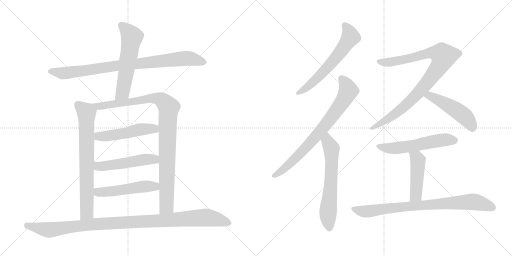
t = 0.00 s
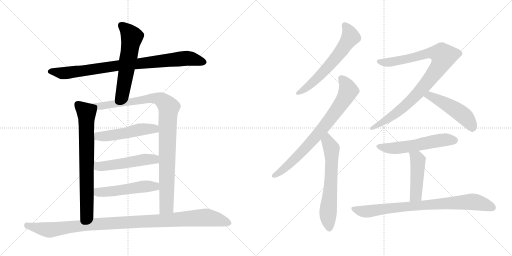
t = 2.60 s
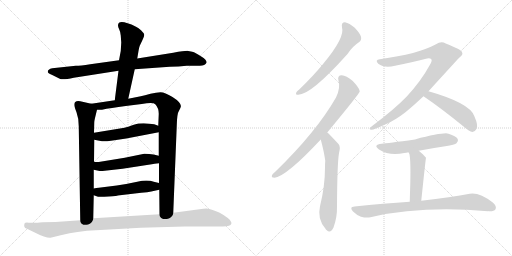
t = 5.21 s
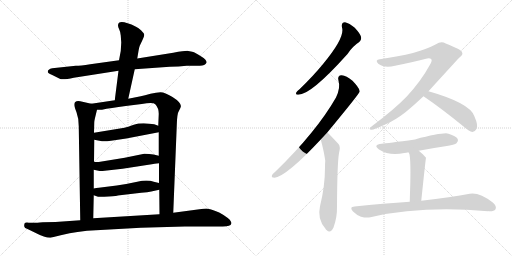
t = 7.81 s
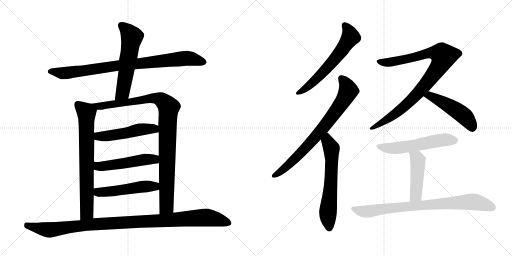
t = 10.42 s
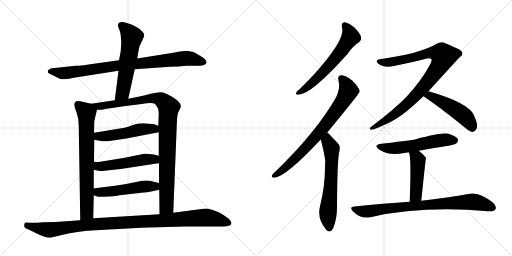
t = 13.02 s

The animated SVG that drew these frames (rendered in a browser with its animation timeline set to each time). Animation: 16 CSS @keyframes rules; one cycle of 13.02 s.

<svg version="1.1" viewBox="0 0 2048 1024" xmlns="http://www.w3.org/2000/svg">
  <g stroke="lightgray" stroke-dasharray="1,1" stroke-width="1" transform="scale(4, 4)">
    <line x1="0" y1="0" x2="256" y2="256"></line>
    <line x1="256" y1="0" x2="0" y2="256"></line>
    <line x1="128" y1="0" x2="128" y2="256"></line>
    <line x1="0" y1="128" x2="256" y2="128"></line>
    <line x1="256" y1="0" x2="512" y2="256"></line>
    <line x1="512" y1="0" x2="256" y2="256"></line>
    <line x1="384" y1="0" x2="384" y2="256"></line>
    <line x1="256" y1="128" x2="512" y2="128"></line>
  </g>
<g transform="scale(1, -1) translate(0, -850)">
   <style type="text/css">
    @keyframes keyframes0 {
      from {
       stroke: black;
       stroke-dashoffset: 879;
       stroke-width: 128;
       }
       74% {
       animation-timing-function: step-end;
       stroke: black;
       stroke-dashoffset: 0;
       stroke-width: 128;
       }
       to {
       stroke: black;
       stroke-width: 1024;
       }
       }
       #make-me-a-hanzi-animation-0 {
         animation: keyframes0 0.965332s both;
         animation-delay: 0.000000s;
         animation-timing-function: linear;
       }
    @keyframes keyframes1 {
      from {
       stroke: black;
       stroke-dashoffset: 580;
       stroke-width: 128;
       }
       65% {
       animation-timing-function: step-end;
       stroke: black;
       stroke-dashoffset: 0;
       stroke-width: 128;
       }
       to {
       stroke: black;
       stroke-width: 1024;
       }
       }
       #make-me-a-hanzi-animation-1 {
         animation: keyframes1 0.722005s both;
         animation-delay: 0.965332s;
         animation-timing-function: linear;
       }
    @keyframes keyframes2 {
      from {
       stroke: black;
       stroke-dashoffset: 732;
       stroke-width: 128;
       }
       70% {
       animation-timing-function: step-end;
       stroke: black;
       stroke-dashoffset: 0;
       stroke-width: 128;
       }
       to {
       stroke: black;
       stroke-width: 1024;
       }
       }
       #make-me-a-hanzi-animation-2 {
         animation: keyframes2 0.845703s both;
         animation-delay: 1.687337s;
         animation-timing-function: linear;
       }
    @keyframes keyframes3 {
      from {
       stroke: black;
       stroke-dashoffset: 1004;
       stroke-width: 128;
       }
       77% {
       animation-timing-function: step-end;
       stroke: black;
       stroke-dashoffset: 0;
       stroke-width: 128;
       }
       to {
       stroke: black;
       stroke-width: 1024;
       }
       }
       #make-me-a-hanzi-animation-3 {
         animation: keyframes3 1.067057s both;
         animation-delay: 2.533040s;
         animation-timing-function: linear;
       }
    @keyframes keyframes4 {
      from {
       stroke: black;
       stroke-dashoffset: 505;
       stroke-width: 128;
       }
       62% {
       animation-timing-function: step-end;
       stroke: black;
       stroke-dashoffset: 0;
       stroke-width: 128;
       }
       to {
       stroke: black;
       stroke-width: 1024;
       }
       }
       #make-me-a-hanzi-animation-4 {
         animation: keyframes4 0.660970s both;
         animation-delay: 3.600097s;
         animation-timing-function: linear;
       }
    @keyframes keyframes5 {
      from {
       stroke: black;
       stroke-dashoffset: 511;
       stroke-width: 128;
       }
       62% {
       animation-timing-function: step-end;
       stroke: black;
       stroke-dashoffset: 0;
       stroke-width: 128;
       }
       to {
       stroke: black;
       stroke-width: 1024;
       }
       }
       #make-me-a-hanzi-animation-5 {
         animation: keyframes5 0.665853s both;
         animation-delay: 4.261067s;
         animation-timing-function: linear;
       }
    @keyframes keyframes6 {
      from {
       stroke: black;
       stroke-dashoffset: 510;
       stroke-width: 128;
       }
       62% {
       animation-timing-function: step-end;
       stroke: black;
       stroke-dashoffset: 0;
       stroke-width: 128;
       }
       to {
       stroke: black;
       stroke-width: 1024;
       }
       }
       #make-me-a-hanzi-animation-6 {
         animation: keyframes6 0.665039s both;
         animation-delay: 4.926920s;
         animation-timing-function: linear;
       }
    @keyframes keyframes7 {
      from {
       stroke: black;
       stroke-dashoffset: 1073;
       stroke-width: 128;
       }
       78% {
       animation-timing-function: step-end;
       stroke: black;
       stroke-dashoffset: 0;
       stroke-width: 128;
       }
       to {
       stroke: black;
       stroke-width: 1024;
       }
       }
       #make-me-a-hanzi-animation-7 {
         animation: keyframes7 1.123210s both;
         animation-delay: 5.591959s;
         animation-timing-function: linear;
       }
    @keyframes keyframes8 {
      from {
       stroke: black;
       stroke-dashoffset: 615;
       stroke-width: 128;
       }
       67% {
       animation-timing-function: step-end;
       stroke: black;
       stroke-dashoffset: 0;
       stroke-width: 128;
       }
       to {
       stroke: black;
       stroke-width: 1024;
       }
       }
       #make-me-a-hanzi-animation-8 {
         animation: keyframes8 0.750488s both;
         animation-delay: 6.715169s;
         animation-timing-function: linear;
       }
    @keyframes keyframes9 {
      from {
       stroke: black;
       stroke-dashoffset: 767;
       stroke-width: 128;
       }
       71% {
       animation-timing-function: step-end;
       stroke: black;
       stroke-dashoffset: 0;
       stroke-width: 128;
       }
       to {
       stroke: black;
       stroke-width: 1024;
       }
       }
       #make-me-a-hanzi-animation-9 {
         animation: keyframes9 0.874186s both;
         animation-delay: 7.465657s;
         animation-timing-function: linear;
       }
    @keyframes keyframes10 {
      from {
       stroke: black;
       stroke-dashoffset: 634;
       stroke-width: 128;
       }
       67% {
       animation-timing-function: step-end;
       stroke: black;
       stroke-dashoffset: 0;
       stroke-width: 128;
       }
       to {
       stroke: black;
       stroke-width: 1024;
       }
       }
       #make-me-a-hanzi-animation-10 {
         animation: keyframes10 0.765951s both;
         animation-delay: 8.339843s;
         animation-timing-function: linear;
       }
    @keyframes keyframes11 {
      from {
       stroke: black;
       stroke-dashoffset: 935;
       stroke-width: 128;
       }
       75% {
       animation-timing-function: step-end;
       stroke: black;
       stroke-dashoffset: 0;
       stroke-width: 128;
       }
       to {
       stroke: black;
       stroke-width: 1024;
       }
       }
       #make-me-a-hanzi-animation-11 {
         animation: keyframes11 1.010905s both;
         animation-delay: 9.105794s;
         animation-timing-function: linear;
       }
    @keyframes keyframes12 {
      from {
       stroke: black;
       stroke-dashoffset: 492;
       stroke-width: 128;
       }
       62% {
       animation-timing-function: step-end;
       stroke: black;
       stroke-dashoffset: 0;
       stroke-width: 128;
       }
       to {
       stroke: black;
       stroke-width: 1024;
       }
       }
       #make-me-a-hanzi-animation-12 {
         animation: keyframes12 0.650391s both;
         animation-delay: 10.116699s;
         animation-timing-function: linear;
       }
    @keyframes keyframes13 {
      from {
       stroke: black;
       stroke-dashoffset: 559;
       stroke-width: 128;
       }
       65% {
       animation-timing-function: step-end;
       stroke: black;
       stroke-dashoffset: 0;
       stroke-width: 128;
       }
       to {
       stroke: black;
       stroke-width: 1024;
       }
       }
       #make-me-a-hanzi-animation-13 {
         animation: keyframes13 0.704915s both;
         animation-delay: 10.767090s;
         animation-timing-function: linear;
       }
    @keyframes keyframes14 {
      from {
       stroke: black;
       stroke-dashoffset: 467;
       stroke-width: 128;
       }
       60% {
       animation-timing-function: step-end;
       stroke: black;
       stroke-dashoffset: 0;
       stroke-width: 128;
       }
       to {
       stroke: black;
       stroke-width: 1024;
       }
       }
       #make-me-a-hanzi-animation-14 {
         animation: keyframes14 0.630046s both;
         animation-delay: 11.472005s;
         animation-timing-function: linear;
       }
    @keyframes keyframes15 {
      from {
       stroke: black;
       stroke-dashoffset: 819;
       stroke-width: 128;
       }
       73% {
       animation-timing-function: step-end;
       stroke: black;
       stroke-dashoffset: 0;
       stroke-width: 128;
       }
       to {
       stroke: black;
       stroke-width: 1024;
       }
       }
       #make-me-a-hanzi-animation-15 {
         animation: keyframes15 0.916504s both;
         animation-delay: 12.102051s;
         animation-timing-function: linear;
       }
</style>
<path d="M 747.0 587.5 L 796.0 587.5 Q 820.0 586.5 826.0 599.5 Q 829.0 609.5 805.0 624.5 Q 781.0 639.5 773.0 642.5 Q 765.0 645.5 753.0 646.5 Q 742.0 647.5 693.0 639.5 L 549.0 616.5 L 476.0 609.5 L 361.0 593.5 Q 321.0 587.5 303.0 587.5 L 209.0 577.5 Q 191.0 573.5 191.0 563.5 Q 191.0 557.5 207.0 551.5 L 239.0 535.5 Q 250.0 529.5 295.0 539.5 L 474.0 567.5 L 539.0 573.5 L 679.0 583.5 Q 715.0 583.5 747.0 587.5 Z" fill="lightgray"></path> 
<path d="M 549.0 616.5 L 554.0 646.5 Q 555.0 656.5 559.0 667.5 L 569.0 688.5 Q 577.0 705.5 577.0 711.5 Q 577.0 716.5 565.0 728.5 Q 554.0 739.5 544.0 743.5 Q 472.0 777.5 472.0 748.5 Q 472.0 742.5 477.0 732.5 Q 482.0 722.5 483.0 708.5 L 485.0 680.5 L 483.0 646.5 L 476.0 609.5 L 474.0 567.5 L 459.0 449.5 C 455.0 419.5 507.0 426.5 513.0 455.5 L 539.0 573.5 L 549.0 616.5 Z" fill="lightgray"></path> 
<path d="M 365.0 435.5 L 321.0 445.5 Q 297.0 449.5 297.0 431.5 Q 297.0 424.5 306.0 401.5 Q 315.0 377.5 315.0 345.5 L 321.0 -30.5 C 321.0 -60.5 372.0 -52.5 373.0 -22.5 L 375.0 69.5 L 375.0 96.5 L 375.0 171.5 L 376.0 203.5 L 377.0 291.5 L 376.0 319.5 L 377.0 359.5 Q 377.0 366.5 380.0 378.5 L 388.0 411.5 C 392.0 429.5 392.0 429.5 365.0 435.5 Z" fill="lightgray"></path> 
<path d="M 459.0 449.5 L 365.0 435.5 C 335.0 431.5 358.0 410.5 388.0 411.5 L 408.0 411.5 Q 441.0 418.5 503.0 426.5 L 567.0 434.5 Q 613.0 442.5 621.0 433.5 Q 635.0 418.5 635.0 395.5 L 633.0 347.5 L 635.0 321.5 L 635.0 227.5 L 636.0 197.5 L 636.0 118.5 L 637.0 91.5 L 638.0 -6.5 C 638.0 -36.5 692.0 -30.5 693.0 -0.5 L 707.0 347.5 Q 708.0 395.5 715.0 405.5 L 721.0 417.5 Q 733.0 435.5 690.0 462.5 Q 659.0 481.5 642.0 481.5 Q 626.0 481.5 602.0 475.5 Q 578.0 468.5 563.0 465.5 L 513.0 455.5 L 459.0 449.5 Z" fill="lightgray"></path> 
<path d="M 377.0 291.5 L 408.0 285.5 Q 419.0 283.5 444.0 287.5 L 505.0 296.5 L 635.0 321.5 C 664.0 327.5 661.0 336.5 633.0 347.5 L 617.0 353.5 L 598.0 355.5 Q 561.0 359.5 535.0 351.5 Q 510.0 342.5 498.0 339.5 L 376.0 319.5 C 346.0 314.5 348.0 297.5 377.0 291.5 Z" fill="lightgray"></path> 
<path d="M 410.0 166.5 L 490.0 175.5 L 607.0 193.5 Q 615.0 195.5 636.0 197.5 C 666.0 200.5 664.0 220.5 635.0 227.5 L 614.0 232.5 Q 598.0 235.5 577.0 235.5 L 499.0 219.5 L 401.0 203.5 Q 389.0 200.5 376.0 203.5 C 346.0 208.5 346.0 177.5 375.0 171.5 L 389.0 168.5 Q 404.0 165.5 410.0 166.5 Z" fill="lightgray"></path> 
<path d="M 375.0 69.5 L 392.0 63.5 Q 401.0 61.5 435.0 64.5 Q 470.0 67.5 471.0 68.5 L 565.0 79.5 Q 592.0 81.5 605.0 84.5 L 637.0 91.5 C 666.0 97.5 665.0 111.5 636.0 118.5 L 615.0 123.5 Q 589.0 132.5 549.0 123.5 Q 509.0 114.5 467.0 108.5 L 395.0 99.5 Q 385.0 98.5 375.0 96.5 C 345.0 91.5 347.0 79.5 375.0 69.5 Z" fill="lightgray"></path> 
<path d="M 321.0 -30.5 L 222.0 -37.5 L 171.0 -38.5 Q 137.0 -41.5 133.0 -40.5 L 115.0 -40.5 Q 101.0 -38.5 98.0 -43.5 Q 96.0 -51.5 97.0 -54.5 Q 97.0 -61.5 112.0 -66.5 L 143.0 -81.5 Q 181.0 -101.5 202.0 -100.5 L 243.0 -90.5 Q 280.0 -81.5 310.0 -77.5 L 348.0 -72.5 L 563.0 -60.5 L 739.0 -55.5 L 891.0 -55.5 Q 923.0 -55.5 925.0 -44.5 Q 928.0 -40.5 919.0 -28.5 Q 912.0 -21.5 894.0 -9.5 Q 877.0 2.5 859.0 7.5 Q 843.0 14.5 832.0 15.5 Q 821.0 16.5 798.0 13.5 L 693.0 -0.5 L 638.0 -6.5 L 373.0 -22.5 L 321.0 -30.5 Z" fill="lightgray"></path> 
<path d="M 1368.0 740.5 Q 1381.0 701.5 1293.0 595.5 Q 1253.0 546.5 1198.0 493.5 Q 1188.0 486.5 1185.0 480.5 Q 1181.0 470.5 1193.0 471.5 Q 1244.0 471.5 1390.0 634.5 Q 1409.0 664.5 1437.0 682.5 Q 1447.0 689.5 1444.0 703.5 Q 1441.0 715.5 1419.0 739.5 Q 1397.0 758.5 1380.0 761.5 Q 1364.0 761.5 1368.0 740.5 Z" fill="lightgray"></path> 
<path d="M 1309.0 320.5 Q 1438.0 476.5 1439.0 484.5 Q 1438.0 487.5 1438.0 488.5 Q 1435.0 501.5 1410.0 527.5 Q 1385.0 548.5 1367.0 549.5 Q 1348.0 549.5 1354.0 527.5 Q 1363.0 500.5 1344.0 460.5 Q 1265.0 322.5 1102.0 164.5 Q 1090.0 154.5 1088.0 149.5 Q 1084.0 139.5 1098.0 139.5 Q 1146.0 145.5 1283.0 292.5 L 1309.0 320.5 Z" fill="lightgray"></path> 
<path d="M 1283.0 292.5 Q 1296.0 244.5 1301.0 207.5 Q 1300.0 195.5 1300.0 181.5 Q 1300.0 105.5 1280.0 25.5 Q 1268.0 -25.5 1302.0 -64.5 Q 1303.0 -67.5 1306.0 -69.5 Q 1322.0 -85.5 1334.0 -59.5 Q 1349.0 -19.5 1348.0 25.5 Q 1349.0 199.5 1356.0 237.5 Q 1363.0 264.5 1354.0 274.5 Q 1315.0 316.5 1309.0 320.5 C 1287.0 340.5 1275.0 321.5 1283.0 292.5 Z" fill="lightgray"></path> 
<path d="M 1714.0 485.5 Q 1837.0 620.5 1838.0 620.5 Q 1854.0 632.5 1848.0 641.5 Q 1847.0 651.5 1783.0 676.5 Q 1764.0 686.5 1744.0 673.5 Q 1672.0 634.5 1519.0 613.5 Q 1498.0 610.5 1513.0 595.5 Q 1538.0 576.5 1580.0 587.5 Q 1650.0 602.5 1704.0 615.5 Q 1720.0 619.5 1726.0 612.5 Q 1729.0 606.5 1718.0 588.5 Q 1685.0 527.5 1627.0 464.5 Q 1578.0 413.5 1486.0 344.5 Q 1471.0 332.5 1486.0 331.5 Q 1496.0 331.5 1545.0 354.5 Q 1582.0 370.5 1623.0 402.5 Q 1657.0 430.5 1694.0 465.5 L 1714.0 485.5 Z" fill="lightgray"></path> 
<path d="M 1694.0 465.5 Q 1769.0 414.5 1858.0 341.5 Q 1876.0 325.5 1890.0 322.5 Q 1899.0 322.5 1905.0 333.5 Q 1915.0 346.5 1897.0 386.5 Q 1879.0 438.5 1714.0 485.5 C 1685.0 493.5 1669.0 482.5 1694.0 465.5 Z" fill="lightgray"></path> 
<path d="M 1675.0 247.5 Q 1726.0 257.5 1781.0 265.5 Q 1820.0 272.5 1826.0 277.5 Q 1835.0 284.5 1831.0 294.5 Q 1824.0 306.5 1794.0 315.5 Q 1773.0 321.5 1660.0 292.5 Q 1549.0 277.5 1527.0 275.5 Q 1490.0 271.5 1516.0 252.5 Q 1558.0 225.5 1617.0 238.5 Q 1624.0 239.5 1635.0 241.5 L 1675.0 247.5 Z" fill="lightgray"></path> 
<path d="M 1685.0 47.5 Q 1703.0 218.5 1704.0 219.5 Q 1691.0 235.5 1675.0 247.5 C 1651.0 266.5 1624.0 269.5 1635.0 241.5 Q 1644.0 229.5 1641.0 110.5 Q 1640.0 82.5 1639.0 43.5 C 1638.0 13.5 1682.0 17.5 1685.0 47.5 Z" fill="lightgray"></path> 
<path d="M 1639.0 43.5 Q 1536.0 36.5 1418.0 24.5 Q 1396.0 23.5 1411.0 5.5 Q 1426.0 -9.5 1444.0 -16.5 Q 1466.0 -22.5 1482.0 -18.5 Q 1686.0 27.5 1952.0 5.5 Q 1953.0 6.5 1955.0 5.5 Q 1976.0 4.5 1982.0 13.5 Q 1988.0 25.5 1971.0 40.5 Q 1917.0 82.5 1879.0 75.5 Q 1806.0 62.5 1685.0 47.5 L 1639.0 43.5 Z" fill="lightgray"></path> 
      <clipPath id="make-me-a-hanzi-clip-0">
      <path d="M 747.0 587.5 L 796.0 587.5 Q 820.0 586.5 826.0 599.5 Q 829.0 609.5 805.0 624.5 Q 781.0 639.5 773.0 642.5 Q 765.0 645.5 753.0 646.5 Q 742.0 647.5 693.0 639.5 L 549.0 616.5 L 476.0 609.5 L 361.0 593.5 Q 321.0 587.5 303.0 587.5 L 209.0 577.5 Q 191.0 573.5 191.0 563.5 Q 191.0 557.5 207.0 551.5 L 239.0 535.5 Q 250.0 529.5 295.0 539.5 L 474.0 567.5 L 539.0 573.5 L 679.0 583.5 Q 715.0 583.5 747.0 587.5 Z" fill="lightgray"></path>
      </clipPath>
      <path clip-path="url(#make-me-a-hanzi-clip-0)" d="M 199.0 564.5 L 264.0 558.5 L 485.0 590.5 L 749.0 617.5 L 816.0 601.5 " fill="none" id="make-me-a-hanzi-animation-0" stroke-dasharray="751 1502" stroke-linecap="round"></path>

      <clipPath id="make-me-a-hanzi-clip-1">
      <path d="M 549.0 616.5 L 554.0 646.5 Q 555.0 656.5 559.0 667.5 L 569.0 688.5 Q 577.0 705.5 577.0 711.5 Q 577.0 716.5 565.0 728.5 Q 554.0 739.5 544.0 743.5 Q 472.0 777.5 472.0 748.5 Q 472.0 742.5 477.0 732.5 Q 482.0 722.5 483.0 708.5 L 485.0 680.5 L 483.0 646.5 L 476.0 609.5 L 474.0 567.5 L 459.0 449.5 C 455.0 419.5 507.0 426.5 513.0 455.5 L 539.0 573.5 L 549.0 616.5 Z" fill="lightgray"></path>
      </clipPath>
      <path clip-path="url(#make-me-a-hanzi-clip-1)" d="M 484.0 749.5 L 518.0 718.5 L 527.0 701.5 L 490.0 479.5 L 465.0 456.5 " fill="none" id="make-me-a-hanzi-animation-1" stroke-dasharray="452 904" stroke-linecap="round"></path>

      <clipPath id="make-me-a-hanzi-clip-2">
      <path d="M 365.0 435.5 L 321.0 445.5 Q 297.0 449.5 297.0 431.5 Q 297.0 424.5 306.0 401.5 Q 315.0 377.5 315.0 345.5 L 321.0 -30.5 C 321.0 -60.5 372.0 -52.5 373.0 -22.5 L 375.0 69.5 L 375.0 96.5 L 375.0 171.5 L 376.0 203.5 L 377.0 291.5 L 376.0 319.5 L 377.0 359.5 Q 377.0 366.5 380.0 378.5 L 388.0 411.5 C 392.0 429.5 392.0 429.5 365.0 435.5 Z" fill="lightgray"></path>
      </clipPath>
      <path clip-path="url(#make-me-a-hanzi-clip-2)" d="M 313.0 431.5 L 346.0 400.5 L 348.0 16.5 L 347.0 0.5 L 326.0 -22.5 " fill="none" id="make-me-a-hanzi-animation-2" stroke-dasharray="604 1208" stroke-linecap="round"></path>

      <clipPath id="make-me-a-hanzi-clip-3">
      <path d="M 459.0 449.5 L 365.0 435.5 C 335.0 431.5 358.0 410.5 388.0 411.5 L 408.0 411.5 Q 441.0 418.5 503.0 426.5 L 567.0 434.5 Q 613.0 442.5 621.0 433.5 Q 635.0 418.5 635.0 395.5 L 633.0 347.5 L 635.0 321.5 L 635.0 227.5 L 636.0 197.5 L 636.0 118.5 L 637.0 91.5 L 638.0 -6.5 C 638.0 -36.5 692.0 -30.5 693.0 -0.5 L 707.0 347.5 Q 708.0 395.5 715.0 405.5 L 721.0 417.5 Q 733.0 435.5 690.0 462.5 Q 659.0 481.5 642.0 481.5 Q 626.0 481.5 602.0 475.5 Q 578.0 468.5 563.0 465.5 L 513.0 455.5 L 459.0 449.5 Z" fill="lightgray"></path>
      </clipPath>
      <path clip-path="url(#make-me-a-hanzi-clip-3)" d="M 373.0 435.5 L 394.0 425.5 L 410.0 426.5 L 614.0 458.5 L 648.0 449.5 L 675.0 418.5 L 666.0 25.5 L 644.0 0.5 " fill="none" id="make-me-a-hanzi-animation-3" stroke-dasharray="876 1752" stroke-linecap="round"></path>

      <clipPath id="make-me-a-hanzi-clip-4">
      <path d="M 377.0 291.5 L 408.0 285.5 Q 419.0 283.5 444.0 287.5 L 505.0 296.5 L 635.0 321.5 C 664.0 327.5 661.0 336.5 633.0 347.5 L 617.0 353.5 L 598.0 355.5 Q 561.0 359.5 535.0 351.5 Q 510.0 342.5 498.0 339.5 L 376.0 319.5 C 346.0 314.5 348.0 297.5 377.0 291.5 Z" fill="lightgray"></path>
      </clipPath>
      <path clip-path="url(#make-me-a-hanzi-clip-4)" d="M 385.0 312.5 L 393.0 305.5 L 422.0 305.5 L 588.0 335.5 L 615.0 335.5 L 626.0 327.5 " fill="none" id="make-me-a-hanzi-animation-4" stroke-dasharray="377 754" stroke-linecap="round"></path>

      <clipPath id="make-me-a-hanzi-clip-5">
      <path d="M 410.0 166.5 L 490.0 175.5 L 607.0 193.5 Q 615.0 195.5 636.0 197.5 C 666.0 200.5 664.0 220.5 635.0 227.5 L 614.0 232.5 Q 598.0 235.5 577.0 235.5 L 499.0 219.5 L 401.0 203.5 Q 389.0 200.5 376.0 203.5 C 346.0 208.5 346.0 177.5 375.0 171.5 L 389.0 168.5 Q 404.0 165.5 410.0 166.5 Z" fill="lightgray"></path>
      </clipPath>
      <path clip-path="url(#make-me-a-hanzi-clip-5)" d="M 382.0 197.5 L 389.0 187.5 L 415.0 185.5 L 574.0 212.5 L 615.0 213.5 L 626.0 204.5 " fill="none" id="make-me-a-hanzi-animation-5" stroke-dasharray="383 766" stroke-linecap="round"></path>

      <clipPath id="make-me-a-hanzi-clip-6">
      <path d="M 375.0 69.5 L 392.0 63.5 Q 401.0 61.5 435.0 64.5 Q 470.0 67.5 471.0 68.5 L 565.0 79.5 Q 592.0 81.5 605.0 84.5 L 637.0 91.5 C 666.0 97.5 665.0 111.5 636.0 118.5 L 615.0 123.5 Q 589.0 132.5 549.0 123.5 Q 509.0 114.5 467.0 108.5 L 395.0 99.5 Q 385.0 98.5 375.0 96.5 C 345.0 91.5 347.0 79.5 375.0 69.5 Z" fill="lightgray"></path>
      </clipPath>
      <path clip-path="url(#make-me-a-hanzi-clip-6)" d="M 381.0 89.5 L 398.0 81.5 L 424.0 82.5 L 595.0 105.5 L 616.0 105.5 L 630.0 97.5 " fill="none" id="make-me-a-hanzi-animation-6" stroke-dasharray="382 764" stroke-linecap="round"></path>

      <clipPath id="make-me-a-hanzi-clip-7">
      <path d="M 321.0 -30.5 L 222.0 -37.5 L 171.0 -38.5 Q 137.0 -41.5 133.0 -40.5 L 115.0 -40.5 Q 101.0 -38.5 98.0 -43.5 Q 96.0 -51.5 97.0 -54.5 Q 97.0 -61.5 112.0 -66.5 L 143.0 -81.5 Q 181.0 -101.5 202.0 -100.5 L 243.0 -90.5 Q 280.0 -81.5 310.0 -77.5 L 348.0 -72.5 L 563.0 -60.5 L 739.0 -55.5 L 891.0 -55.5 Q 923.0 -55.5 925.0 -44.5 Q 928.0 -40.5 919.0 -28.5 Q 912.0 -21.5 894.0 -9.5 Q 877.0 2.5 859.0 7.5 Q 843.0 14.5 832.0 15.5 Q 821.0 16.5 798.0 13.5 L 693.0 -0.5 L 638.0 -6.5 L 373.0 -22.5 L 321.0 -30.5 Z" fill="lightgray"></path>
      </clipPath>
      <path clip-path="url(#make-me-a-hanzi-clip-7)" d="M 105.0 -49.5 L 198.0 -69.5 L 382.0 -45.5 L 820.0 -19.5 L 864.0 -25.5 L 915.0 -41.5 " fill="none" id="make-me-a-hanzi-animation-7" stroke-dasharray="945 1890" stroke-linecap="round"></path>

      <clipPath id="make-me-a-hanzi-clip-8">
      <path d="M 1368.0 740.5 Q 1381.0 701.5 1293.0 595.5 Q 1253.0 546.5 1198.0 493.5 Q 1188.0 486.5 1185.0 480.5 Q 1181.0 470.5 1193.0 471.5 Q 1244.0 471.5 1390.0 634.5 Q 1409.0 664.5 1437.0 682.5 Q 1447.0 689.5 1444.0 703.5 Q 1441.0 715.5 1419.0 739.5 Q 1397.0 758.5 1380.0 761.5 Q 1364.0 761.5 1368.0 740.5 Z" fill="lightgray"></path>
      </clipPath>
      <path clip-path="url(#make-me-a-hanzi-clip-8)" d="M 1380.0 747.5 L 1396.0 724.5 L 1402.0 702.5 L 1361.0 641.5 L 1262.0 531.5 L 1193.0 479.5 " fill="none" id="make-me-a-hanzi-animation-8" stroke-dasharray="487 974" stroke-linecap="round"></path>

      <clipPath id="make-me-a-hanzi-clip-9">
      <path d="M 1309.0 320.5 Q 1438.0 476.5 1439.0 484.5 Q 1438.0 487.5 1438.0 488.5 Q 1435.0 501.5 1410.0 527.5 Q 1385.0 548.5 1367.0 549.5 Q 1348.0 549.5 1354.0 527.5 Q 1363.0 500.5 1344.0 460.5 Q 1265.0 322.5 1102.0 164.5 Q 1090.0 154.5 1088.0 149.5 Q 1084.0 139.5 1098.0 139.5 Q 1146.0 145.5 1283.0 292.5 L 1309.0 320.5 Z" fill="lightgray"></path>
      </clipPath>
      <path clip-path="url(#make-me-a-hanzi-clip-9)" d="M 1365.0 535.5 L 1380.0 520.5 L 1394.0 487.5 L 1357.0 423.5 L 1228.0 264.5 L 1142.0 180.5 L 1097.0 148.5 " fill="none" id="make-me-a-hanzi-animation-9" stroke-dasharray="639 1278" stroke-linecap="round"></path>

      <clipPath id="make-me-a-hanzi-clip-10">
      <path d="M 1283.0 292.5 Q 1296.0 244.5 1301.0 207.5 Q 1300.0 195.5 1300.0 181.5 Q 1300.0 105.5 1280.0 25.5 Q 1268.0 -25.5 1302.0 -64.5 Q 1303.0 -67.5 1306.0 -69.5 Q 1322.0 -85.5 1334.0 -59.5 Q 1349.0 -19.5 1348.0 25.5 Q 1349.0 199.5 1356.0 237.5 Q 1363.0 264.5 1354.0 274.5 Q 1315.0 316.5 1309.0 320.5 C 1287.0 340.5 1275.0 321.5 1283.0 292.5 Z" fill="lightgray"></path>
      </clipPath>
      <path clip-path="url(#make-me-a-hanzi-clip-10)" d="M 1307.0 313.5 L 1310.0 285.5 L 1326.0 256.5 L 1323.0 104.5 L 1312.0 0.5 L 1318.0 -59.5 " fill="none" id="make-me-a-hanzi-animation-10" stroke-dasharray="506 1012" stroke-linecap="round"></path>

      <clipPath id="make-me-a-hanzi-clip-11">
      <path d="M 1714.0 485.5 Q 1837.0 620.5 1838.0 620.5 Q 1854.0 632.5 1848.0 641.5 Q 1847.0 651.5 1783.0 676.5 Q 1764.0 686.5 1744.0 673.5 Q 1672.0 634.5 1519.0 613.5 Q 1498.0 610.5 1513.0 595.5 Q 1538.0 576.5 1580.0 587.5 Q 1650.0 602.5 1704.0 615.5 Q 1720.0 619.5 1726.0 612.5 Q 1729.0 606.5 1718.0 588.5 Q 1685.0 527.5 1627.0 464.5 Q 1578.0 413.5 1486.0 344.5 Q 1471.0 332.5 1486.0 331.5 Q 1496.0 331.5 1545.0 354.5 Q 1582.0 370.5 1623.0 402.5 Q 1657.0 430.5 1694.0 465.5 L 1714.0 485.5 Z" fill="lightgray"></path>
      </clipPath>
      <path clip-path="url(#make-me-a-hanzi-clip-11)" d="M 1516.0 604.5 L 1556.0 600.5 L 1727.0 639.5 L 1757.0 636.5 L 1775.0 625.5 L 1762.0 592.5 L 1722.0 535.5 L 1660.0 465.5 L 1580.0 393.5 L 1489.0 338.5 " fill="none" id="make-me-a-hanzi-animation-11" stroke-dasharray="807 1614" stroke-linecap="round"></path>

      <clipPath id="make-me-a-hanzi-clip-12">
      <path d="M 1694.0 465.5 Q 1769.0 414.5 1858.0 341.5 Q 1876.0 325.5 1890.0 322.5 Q 1899.0 322.5 1905.0 333.5 Q 1915.0 346.5 1897.0 386.5 Q 1879.0 438.5 1714.0 485.5 C 1685.0 493.5 1669.0 482.5 1694.0 465.5 Z" fill="lightgray"></path>
      </clipPath>
      <path clip-path="url(#make-me-a-hanzi-clip-12)" d="M 1703.0 466.5 L 1722.0 467.5 L 1742.0 458.5 L 1821.0 412.5 L 1856.0 387.5 L 1890.0 337.5 " fill="none" id="make-me-a-hanzi-animation-12" stroke-dasharray="364 728" stroke-linecap="round"></path>

      <clipPath id="make-me-a-hanzi-clip-13">
      <path d="M 1675.0 247.5 Q 1726.0 257.5 1781.0 265.5 Q 1820.0 272.5 1826.0 277.5 Q 1835.0 284.5 1831.0 294.5 Q 1824.0 306.5 1794.0 315.5 Q 1773.0 321.5 1660.0 292.5 Q 1549.0 277.5 1527.0 275.5 Q 1490.0 271.5 1516.0 252.5 Q 1558.0 225.5 1617.0 238.5 Q 1624.0 239.5 1635.0 241.5 L 1675.0 247.5 Z" fill="lightgray"></path>
      </clipPath>
      <path clip-path="url(#make-me-a-hanzi-clip-13)" d="M 1519.0 265.5 L 1578.0 257.5 L 1767.0 289.5 L 1819.0 288.5 " fill="none" id="make-me-a-hanzi-animation-13" stroke-dasharray="431 862" stroke-linecap="round"></path>

      <clipPath id="make-me-a-hanzi-clip-14">
      <path d="M 1685.0 47.5 Q 1703.0 218.5 1704.0 219.5 Q 1691.0 235.5 1675.0 247.5 C 1651.0 266.5 1624.0 269.5 1635.0 241.5 Q 1644.0 229.5 1641.0 110.5 Q 1640.0 82.5 1639.0 43.5 C 1638.0 13.5 1682.0 17.5 1685.0 47.5 Z" fill="lightgray"></path>
      </clipPath>
      <path clip-path="url(#make-me-a-hanzi-clip-14)" d="M 1642.0 242.5 L 1672.0 209.5 L 1664.0 70.5 L 1646.0 50.5 " fill="none" id="make-me-a-hanzi-animation-14" stroke-dasharray="339 678" stroke-linecap="round"></path>

      <clipPath id="make-me-a-hanzi-clip-15">
      <path d="M 1639.0 43.5 Q 1536.0 36.5 1418.0 24.5 Q 1396.0 23.5 1411.0 5.5 Q 1426.0 -9.5 1444.0 -16.5 Q 1466.0 -22.5 1482.0 -18.5 Q 1686.0 27.5 1952.0 5.5 Q 1953.0 6.5 1955.0 5.5 Q 1976.0 4.5 1982.0 13.5 Q 1988.0 25.5 1971.0 40.5 Q 1917.0 82.5 1879.0 75.5 Q 1806.0 62.5 1685.0 47.5 L 1639.0 43.5 Z" fill="lightgray"></path>
      </clipPath>
      <path clip-path="url(#make-me-a-hanzi-clip-15)" d="M 1414.0 15.5 L 1473.0 4.5 L 1715.0 32.5 L 1888.0 43.5 L 1971.0 20.5 " fill="none" id="make-me-a-hanzi-animation-15" stroke-dasharray="691 1382" stroke-linecap="round"></path>

</g>
</svg>
